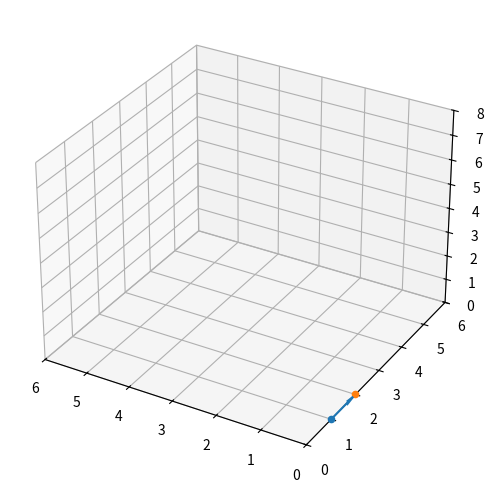

Reproduce this figure in Python.
from matplotlib import scale
import numpy as np
import matplotlib as mpl
import matplotlib.pyplot as plt
from mpl_toolkits.mplot3d import Axes3D

#%matplotlib inline

plt.rcParams['figure.figsize'] = (6, 8)
plt.rcParams['figure.dpi'] = 150

fig = plt.figure()
ax = fig.add_subplot(111, projection='3d')
ax.set_xlim([6, 0])
ax.set_ylim([0, 6])
ax.set_zlim([0, 8])

begin = (0, 1, 0)
eind = (0, 2, 0)

ax.scatter(0, 1, 0)
ax.scatter(0, 2, 0)
# plt.quiver(begin[0], begin[1], begin[2], eind[0], eind [1], eind[2], scale=1)
ax.quiver(begin[0], begin[1], begin[2], eind[0], eind[1], eind[2], length=0.45)


plt.savefig('representation.png')

